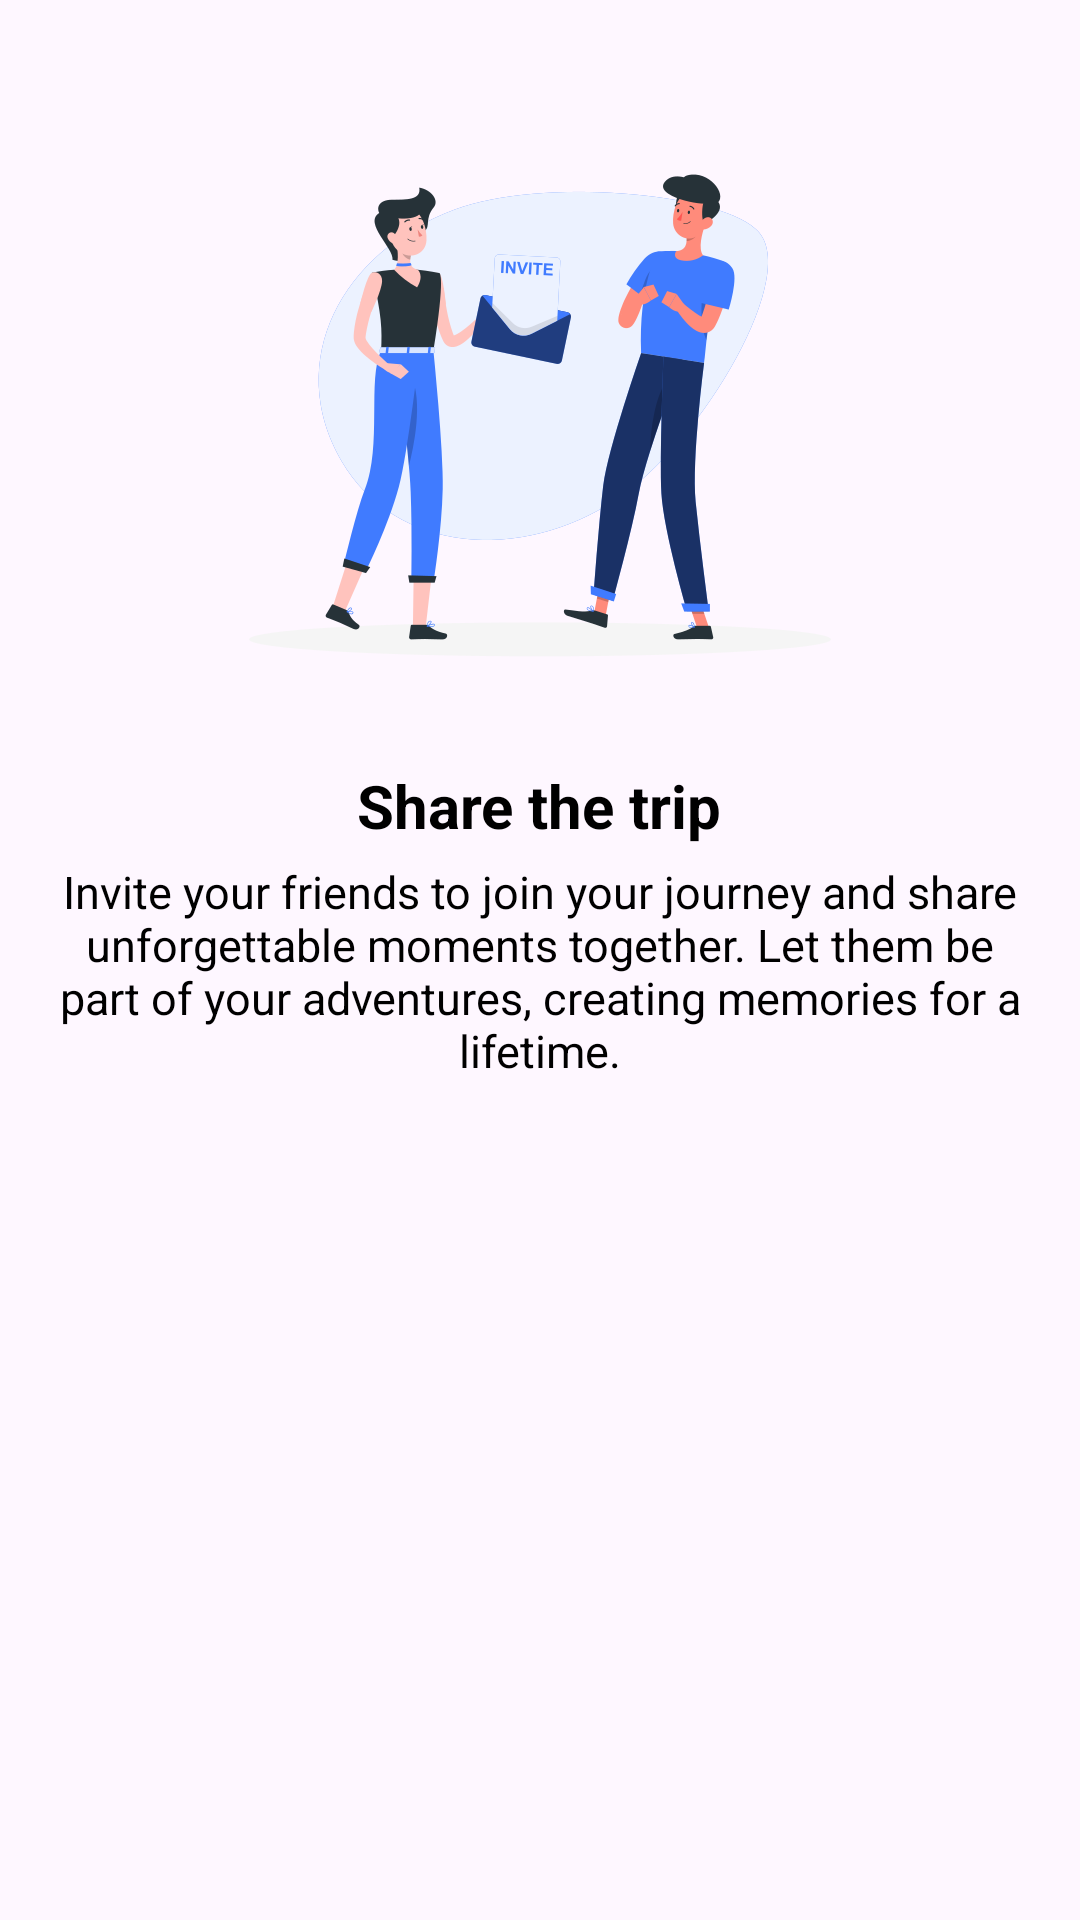

Produce the Android XML layout that renders to this screen, including the resource entries it uses.
<!-- AndroidManifest.xml: application theme Theme.AppCompat.DayNight -->
<!-- res/layout/fragment_intro_slider_three.xml -->
<?xml version="1.0" encoding="utf-8"?>
<FrameLayout xmlns:android="http://schemas.android.com/apk/res/android"
    xmlns:app="http://schemas.android.com/apk/res-auto"
    xmlns:tools="http://schemas.android.com/tools"
    android:layout_width="match_parent"
    android:layout_height="match_parent"
    tools:context=".fragment.introslider.three">

    <RelativeLayout
        android:layout_width="match_parent"
        android:layout_height="match_parent">

        <ImageView
            android:id="@+id/image_one"
            android:layout_width="400dp"
            android:layout_height="250dp"
            android:layout_centerHorizontal="true"
            android:layout_marginTop="5dp"
            android:src="@drawable/slider3" />

        <TextView
            android:id="@+id/title_one"
            android:layout_width="wrap_content"
            android:layout_height="wrap_content"
            android:layout_below="@id/image_one"
            android:layout_centerHorizontal="true"
            android:text="@string/intro_slider_three"
            android:textColor="@color/black_white"
            android:textSize="20sp"
            android:textStyle="bold" />

        <TextView
            android:id="@+id/desc_one"
            android:layout_width="399dp"
            android:layout_height="wrap_content"
            android:layout_below="@id/title_one"
            android:layout_centerHorizontal="true"
            android:layout_marginTop="5dp"
            android:paddingHorizontal="10dp"
            android:text="@string/intro_slider_three_desc"
            android:textAlignment="center"
            android:textColor="@color/black_white"
            android:textSize="15sp" />
    </RelativeLayout>

</FrameLayout>
<!-- resources referenced by this layout -->
<resources>
  <color name="black_white">#000000</color>
  <!-- drawable slider3: png bitmap (drawable, 48862 bytes) -->
  <string name="intro_slider_three">Share the trip</string>
  <string name="intro_slider_three_desc">Invite your friends to join your journey and share unforgettable moments together. Let them be part of your adventures, creating memories for a lifetime.</string>
  <style name="Theme.AppCompat.DayNight" parent="Theme.Material3.DayNight.NoActionBar">
          <item name="colorPrimary">#351431</item>
          <item name="colorPrimaryVariant">@color/topbar</item>
          <item name="colorOnPrimary">@color/white</item>
          <item name="colorSecondary">@color/teal_200</item>
          <item name="colorSecondaryVariant">@color/teal_700</item>
          <item name="colorOnSecondary">@color/black</item>
          <item name="android:windowLightStatusBar">true</item>
  
          <item name="android:statusBarColor">?attr/colorPrimaryVariant</item>
  
      </style>
  <color name="topbar">#F3F7EC</color>
  <color name="white">#FFFFFFFF</color>
  <color name="teal_200">#FF03DAC5</color>
  <color name="teal_700">#FF018786</color>
  <color name="black">#FF000000</color>
</resources>
